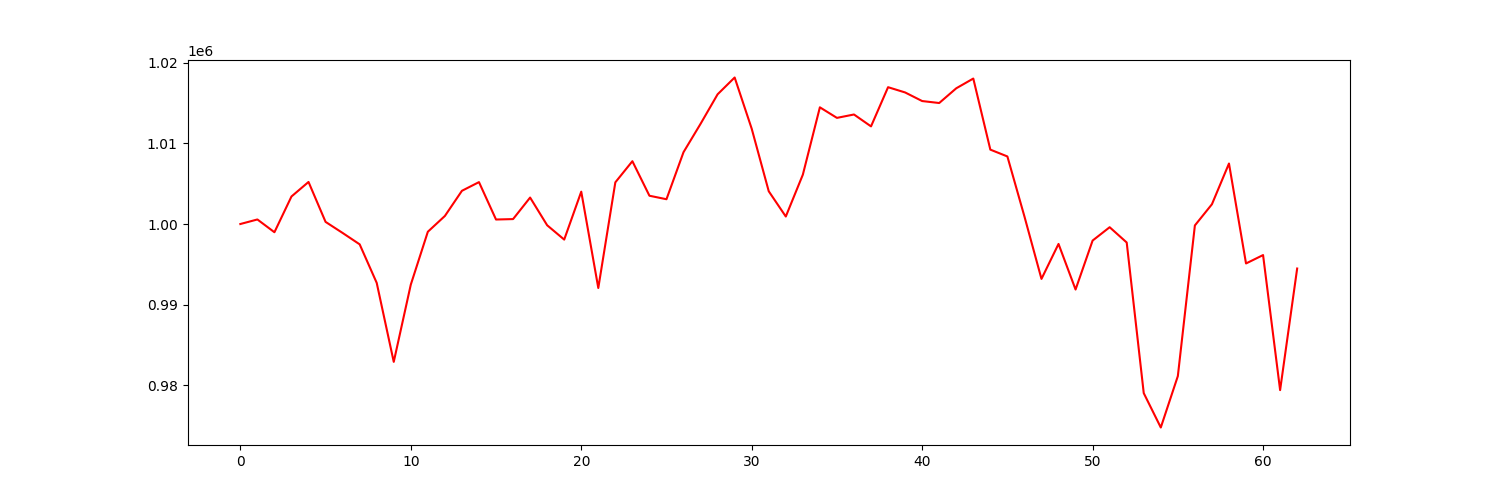

The table this chart was drawn from, first rows:
account_value, date, daily_return
1000000, 2021-07-06, 
1000565, 2021-07-07, 0.0005645
998981, 2021-07-08, -0.001582
1003414, 2021-07-09, 0.004438
1005214, 2021-07-12, 0.001794
1000265, 2021-07-13, -0.004924
998892, 2021-07-14, -0.001372
997481, 2021-07-15, -0.001413
992705, 2021-07-16, -0.004789
982908, 2021-07-19, -0.009869
992486, 2021-07-20, 0.009744
999043, 2021-07-21, 0.006606
1000998, 2021-07-22, 0.001958
1004119, 2021-07-23, 0.003118
1005195, 2021-07-26, 0.001072
1000558, 2021-07-27, -0.004614
1000611, 2021-07-28, 5.366025457220758e-05
1003280, 2021-07-29, 0.002667
999845, 2021-07-30, -0.003424
998069, 2021-08-02, -0.001776
1004013, 2021-08-03, 0.005955
992069, 2021-08-04, -0.0119
1005168, 2021-08-05, 0.0132
1007788, 2021-08-06, 0.002607
1003507, 2021-08-09, -0.004248
1003074, 2021-08-10, -0.0004312
1008909, 2021-08-11, 0.005817
1012424, 2021-08-12, 0.003484
1016086, 2021-08-13, 0.003616
1018167, 2021-08-16, 0.002048
1011817, 2021-08-17, -0.006236
1004061, 2021-08-18, -0.007666
1000929, 2021-08-19, -0.00312
1006116, 2021-08-20, 0.005183
1014469, 2021-08-23, 0.008302
1013160, 2021-08-24, -0.001291
1013581, 2021-08-25, 0.0004151
1012106, 2021-08-26, -0.001455
1016965, 2021-08-27, 0.004801
1016313, 2021-08-30, -0.0006408
1015247, 2021-08-31, -0.001049
1015003, 2021-09-01, -0.0002408
1016829, 2021-09-02, 0.001799
1018037, 2021-09-03, 0.001188
1009224, 2021-09-07, -0.008657
1008378, 2021-09-08, -0.0008377
1000938, 2021-09-09, -0.007378
993195, 2021-09-10, -0.007736
997531, 2021-09-13, 0.004365
991877, 2021-09-14, -0.005668
997950, 2021-09-15, 0.006123
999603, 2021-09-16, 0.001657
997709, 2021-09-17, -0.001895
979031, 2021-09-20, -0.01872
974770, 2021-09-21, -0.004352
981143, 2021-09-22, 0.006537
999824, 2021-09-23, 0.01904
1002451, 2021-09-24, 0.002627
1007501, 2021-09-27, 0.005038
995109, 2021-09-28, -0.0123
... 3 more rows
